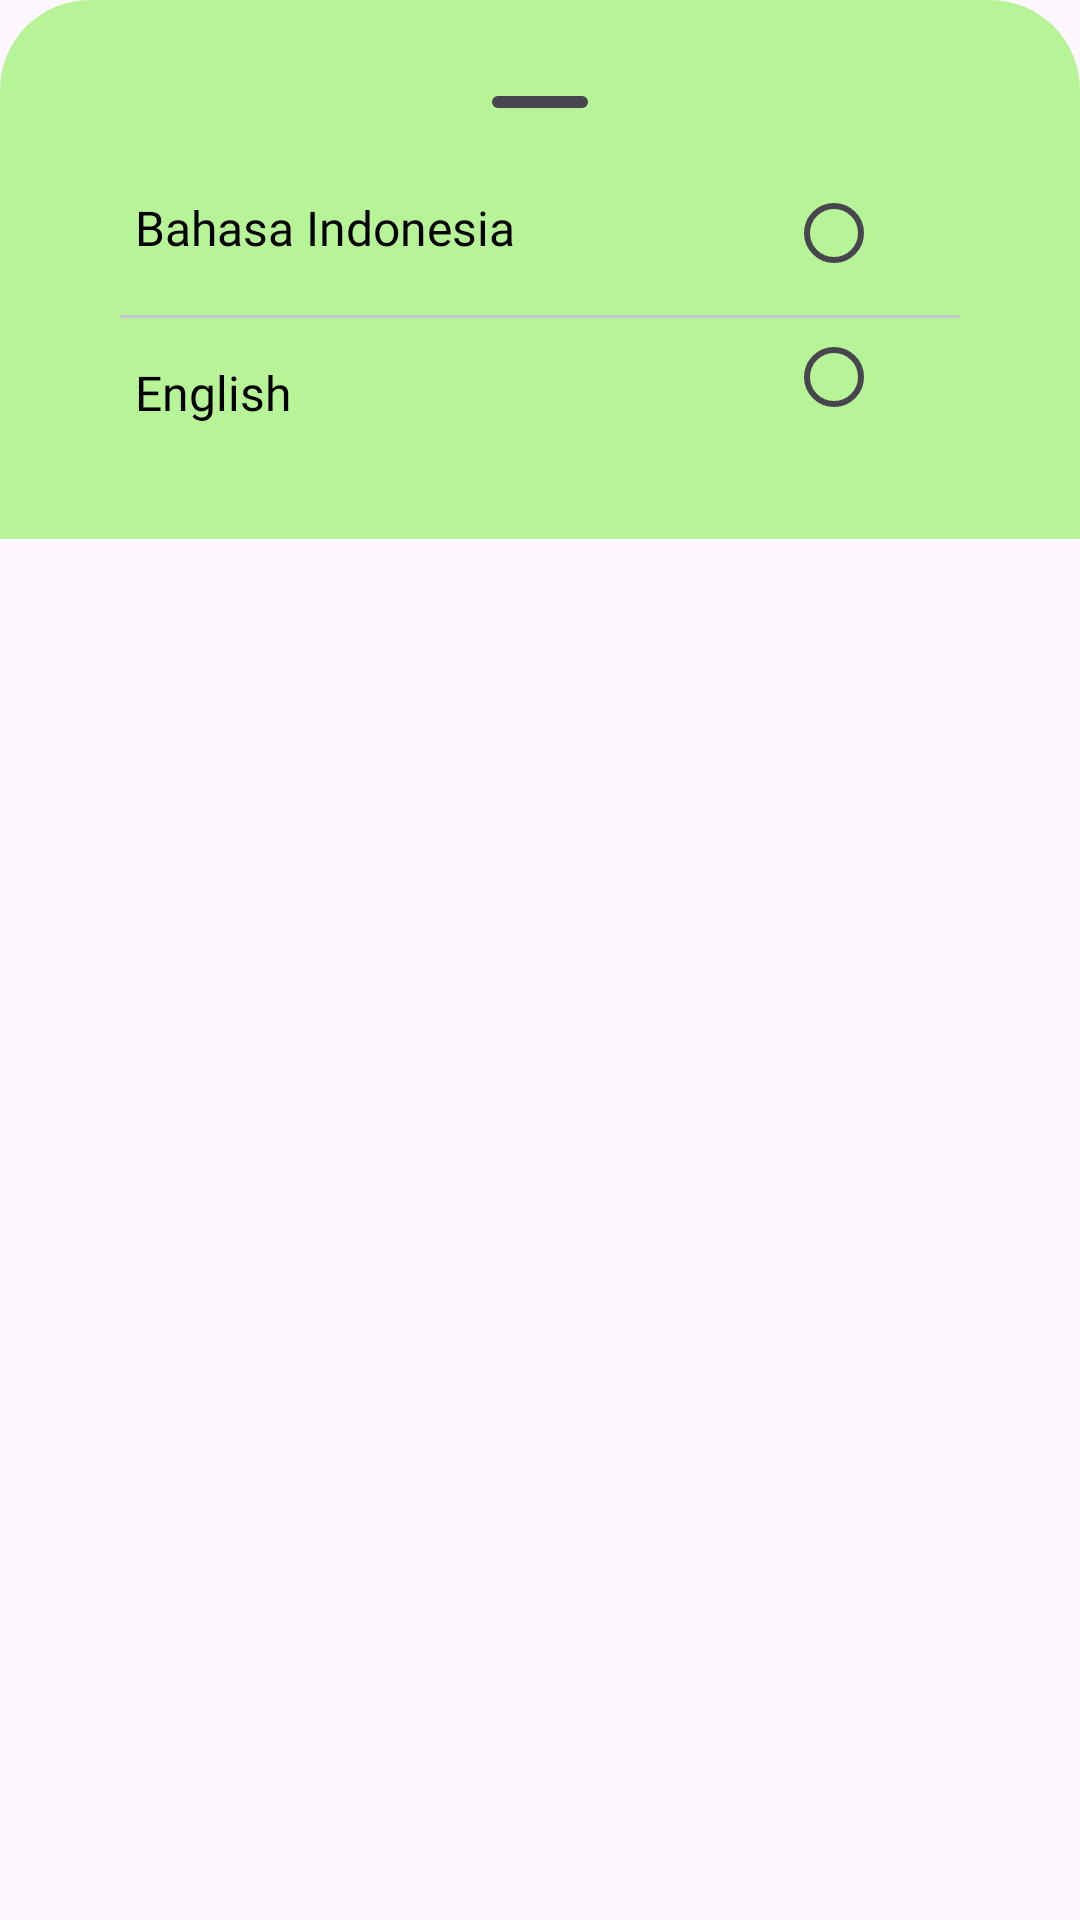

Android layout source for this screen:
<!-- AndroidManifest.xml: application theme Theme.TA1App -->
<!-- res/layout/bottomsheet.xml -->
<?xml version="1.0" encoding="utf-8"?>
<androidx.coordinatorlayout.widget.CoordinatorLayout
    xmlns:android="http://schemas.android.com/apk/res/android"
    android:layout_width="match_parent"
    android:layout_height="match_parent"
    xmlns:app="http://schemas.android.com/apk/res-auto">
    <FrameLayout
        android:id="@+id/standard_bottom_sheet"
        android:layout_width="match_parent"
        android:layout_height="wrap_content"
        android:backgroundTint="@color/green7"
        android:background="@drawable/bg_dialog">

    
        <com.google.android.material.bottomsheet.BottomSheetDragHandleView
            android:id="@+id/drag_handle"
            android:layout_width="match_parent"
            android:layout_height="wrap_content"
            android:background="@color/green7"/>
        <TextView
            android:layout_width="wrap_content"
            android:layout_height="wrap_content"
            android:text="@string/bahasa_indonesia"
            android:layout_marginTop="45dp"
            android:textColor="@color/black"
            android:layout_marginStart="10dp"
            android:paddingStart="15dp"
            app:drawableStartCompat="@drawable/indonesia"
            android:drawablePadding="10dp"
            android:fontFamily="@font/font_semibold"
            android:textSize="16sp"/>
        <com.google.android.material.divider.MaterialDivider
            android:layout_width="match_parent"
            android:layout_height="wrap_content"
            android:layout_marginTop="85dp"
            app:dividerInsetStart="20dp"
            app:dividerInsetEnd="20dp"/>
        <TextView
            android:layout_width="wrap_content"
            android:layout_height="wrap_content"
            android:text="@string/bahasa_inggris"
            android:layout_marginTop="100dp"
            android:layout_marginStart="10dp"
            android:paddingStart="15dp"
            android:layout_marginBottom="18dp"
            app:drawableStartCompat="@drawable/united_kingdom"
            android:textColor="@color/black"
            android:drawablePadding="10dp"
            android:fontFamily="@font/font_semibold"
            android:textSize="16sp"/>
        <RadioGroup
            android:id="@+id/radioGroup"
            android:checkedButton="@+id/radio_button_1"
            android:layout_width="wrap_content"
            android:layout_height="wrap_content"
            android:layout_gravity="end|bottom"
            android:layout_marginEnd="20dp"
            android:padding="10dp">
            <RadioButton
                android:id="@+id/ind_button"
                android:layout_width="match_parent"
                style="@style/Widget.App.RadioButton"
                android:layout_height="match_parent"/>
            <RadioButton
                android:id="@+id/en_button"
                android:layout_width="match_parent"
                style="@style/Widget.App.RadioButton"
                android:layout_height="match_parent"/>
        </RadioGroup>

    </FrameLayout>

    </androidx.coordinatorlayout.widget.CoordinatorLayout>
<!-- resources referenced by this layout -->
<resources>
  <color name="black">#FF000000</color>
  <color name="green7">#B7F397</color>
  <!-- drawable bg_dialog (drawable) -->
  <?xml version="1.0" encoding="utf-8"?>
  <shape xmlns:android="http://schemas.android.com/apk/res/android">
      <solid android:color="@color/green7"/>
      <corners
          android:topLeftRadius="30dp"
          android:topRightRadius="30dp"/>
      <padding
          android:bottom="20dp"
          android:left="20dp"
          android:right="20dp"
          android:top="20dp"/>
  
  </shape>
  <string name="bahasa_indonesia">Bahasa Indonesia</string>
  <string name="bahasa_inggris">English</string>
  <style name="Widget.App.RadioButton" parent="Widget.Material3.CompoundButton.RadioButton">
          <item name="materialThemeOverlay">@style/ThemeOverlay.App.RadioButton</item>
      </style>
  <style name="Theme.TA1App" parent="Theme.Material3.DayNight.NoActionBar">
          
          <item name="colorPrimary">@color/purple_500</item>
          <item name="colorPrimaryVariant">@color/purple_700</item>
          <item name="colorOnPrimary">@color/black</item>
          
          <item name="colorSecondary">@color/teal_200</item>
          <item name="colorSecondaryVariant">@color/teal_700</item>
          <item name="colorOnSecondary">@color/black</item>
          
          <item name="android:statusBarColor">@color/green1</item>
          
          <item name="backgroundColor">@color/light_grey2</item>
          <item name="track">@color/green2</item>
          <item name="titleTextColor">@color/red1</item>
      </style>
  <style name="ThemeOverlay.App.RadioButton" parent="">
          <item name="colorOnSurface">@color/green4</item>
          <item name="colorPrimary">@color/green1</item>
      </style>
  <color name="purple_500">#FF6200EE</color>
  <color name="purple_700">#FF3700B3</color>
  <color name="teal_200">#FF03DAC5</color>
  <color name="teal_700">#FF018786</color>
  <color name="green1">#00710C</color>
  <color name="light_grey2">#f3f6ea</color>
  <color name="green2">#00D45D</color>
  <color name="red1">#FF5733</color>
  <color name="green4">#3BE33D</color>
</resources>
